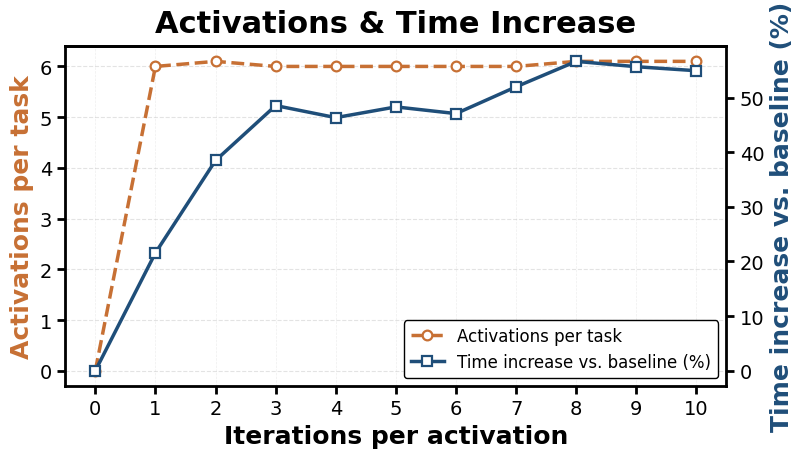

The script that saved this image: (Note: this script raises an exception after producing the figure.)
# Dual-axis line chart in paper style (like the example figure)
import matplotlib.pyplot as plt
import matplotlib as mpl

# --- Paper-like typography ---
mpl.rcParams.update({
    "font.family": "Times New Roman",
    "font.size": 12,
    "axes.labelsize": 18,
    "axes.titlesize": 22,
    "axes.titleweight": "bold",
    "xtick.labelsize": 14,
    "ytick.labelsize": 14,
    "lines.linewidth": 2.5,
})

iterations = list(range(0, 11))
times = [40.8, 49.6, 56.5, 60.6, 59.7, 60.5, 60.0, 62.0, 63.9, 63.5, 63.2]
activations = [0.0, 6.0, 6.1, 6.0, 6.0, 6.0, 6.0, 6.0, 6.1, 6.1, 6.1]

baseline = times[0]
pct_increase = [((t - baseline) / baseline) * 100.0 for t in times]

fig = plt.figure(figsize=(8.2, 5.0))
ax = plt.gca()
ax2 = ax.twinx()

# --- Colors (left：暖棕橙；right：深蓝，与示例风格) ---
left_color  = "#c77034"      # warm brown/orange
deep_blue   = "#1f4e79"      # same as your code

# Left y-axis line (white-filled markers, dashed like the example)
line1, = ax.plot(
    iterations, activations,
    linestyle="--", color=left_color, marker="o", markersize=7,
    markerfacecolor="white", markeredgecolor=left_color, markeredgewidth=1.6,
    label="Activations per task", zorder=3
)

# Right y-axis line (deep blue squares, white-filled)
line2, = ax2.plot(
    iterations, pct_increase,
    linestyle="-", color=deep_blue, marker="s", markersize=7,
    markerfacecolor="white", markeredgecolor=deep_blue, markeredgewidth=1.6,
    label="Time increase vs. baseline (%)", zorder=3
)

# --- Axes labels (加粗、与曲线同色的 y 轴标签) ---
ax.set_xlabel("Iterations per activation", fontweight="bold")
ax.set_ylabel("Activations per task",  fontweight="bold", color=left_color)
ax2.set_ylabel("Time increase vs. baseline (%)", fontweight="bold", color=deep_blue)
ax.set_xticks(iterations)

# --- Grid (柔和，仅 y 方向，和示例一致) ---
ax.grid(True, axis="y", linestyle="--", linewidth=0.8, alpha=0.35)
ax.grid(True, axis="x", linestyle="--", linewidth=0.5, alpha=0.20)
ax2.grid(False)

# --- Spines: 四周黑色粗边框；右轴/上边显示 ---
for a in (ax, ax2):
    a.spines["top"].set_visible(True)
    a.spines["top"].set_linewidth(2.0)
for side in ["left", "bottom"]:
    ax.spines[side].set_linewidth(2.0)
ax2.spines["right"].set_visible(True)
ax2.spines["right"].set_linewidth(2.0)

# ticks 粗一些
ax.tick_params(axis="both", width=2.0, length=6)
ax2.tick_params(axis="y",  width=2.0, length=6)

# --- Title (大号、加粗、居中) ---
plt.title("Activations & Time Increase", pad=10)

# --- Legend (白底黑框，像示例里的样式) ---
leg = ax.legend(
    [line1, line2],
    [line1.get_label(), line2.get_label()],
    loc="lower right", frameon=True, fancybox=True, framealpha=1.0,
    facecolor="white", edgecolor="black", fontsize=12
)

plt.tight_layout(rect=[0, 0, 1, 0.95])
plt.savefig("image/iters_activations_timepct_v2.png", dpi=300, bbox_inches="tight")
# plt.show()